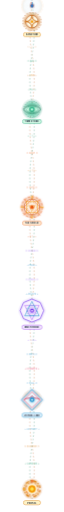
t = 0.00 s
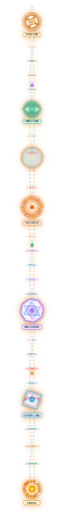
t = 1.70 s
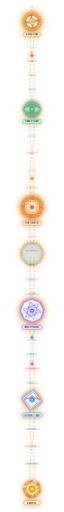
t = 3.10 s
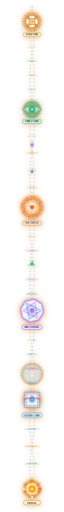
t = 4.50 s
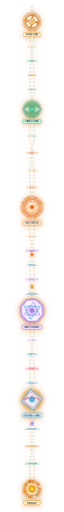
t = 5.90 s
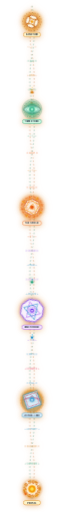
t = 7.30 s

The animated SVG that drew these frames (rendered in a browser with its animation timeline set to each time). Animation: 9 CSS @keyframes rules; one cycle of 8.70 s, repeats indefinitely.

<svg xmlns="http://www.w3.org/2000/svg" viewBox="0 0 90 1780" width="90" height="1780" fill="none">
  <defs>
    <!-- Doctor Strange Color Gradients -->
    <linearGradient id="mysticBeamLight" x1="0%" y1="0%" x2="0%" y2="100%">
      <stop offset="0%" stop-color="#d97706" stop-opacity="1"/>
      <stop offset="18%" stop-color="#059669" stop-opacity="1"/>
      <stop offset="35%" stop-color="#ea580c" stop-opacity="1"/>
      <stop offset="58%" stop-color="#7c3aed" stop-opacity="1"/>
      <stop offset="80%" stop-color="#0284c7" stop-opacity="1"/>
      <stop offset="100%" stop-color="#d97706" stop-opacity="1"/>
    </linearGradient>

    <linearGradient id="coreLaserLight" x1="0%" y1="0%" x2="0%" y2="100%">
      <stop offset="0%" stop-color="#b45309"/>
      <stop offset="18%" stop-color="#047857"/>
      <stop offset="35%" stop-color="#c2410c"/>
      <stop offset="58%" stop-color="#6d28d9"/>
      <stop offset="80%" stop-color="#0369a1"/>
      <stop offset="100%" stop-color="#b45309"/>
    </linearGradient>

    <!-- Node Glow Gradients -->
    <radialGradient id="vishantiGlowLight" cx="50%" cy="50%" r="50%">
      <stop offset="0%" stop-color="#fef08a" stop-opacity="1"/>
      <stop offset="50%" stop-color="#f59e0b" stop-opacity="0.45"/>
      <stop offset="100%" stop-color="#d97706" stop-opacity="0"/>
    </radialGradient>
    <radialGradient id="timeStoneGlowLight" cx="50%" cy="50%" r="50%">
      <stop offset="0%" stop-color="#a7f3d0" stop-opacity="1"/>
      <stop offset="45%" stop-color="#10b981" stop-opacity="0.6"/>
      <stop offset="80%" stop-color="#059669" stop-opacity="0.2"/>
      <stop offset="100%" stop-color="#047857" stop-opacity="0"/>
    </radialGradient>
    <radialGradient id="mandalaGlowLight" cx="50%" cy="50%" r="50%">
      <stop offset="0%" stop-color="#fed7aa" stop-opacity="1"/>
      <stop offset="50%" stop-color="#f97316" stop-opacity="0.5"/>
      <stop offset="80%" stop-color="#ea580c" stop-opacity="0.2"/>
      <stop offset="100%" stop-color="#c2410c" stop-opacity="0"/>
    </radialGradient>
    <radialGradient id="mirrorGlowLight" cx="50%" cy="50%" r="50%">
      <stop offset="0%" stop-color="#f3e8ff" stop-opacity="1"/>
      <stop offset="50%" stop-color="#c084fc" stop-opacity="0.5"/>
      <stop offset="80%" stop-color="#9333ea" stop-opacity="0.2"/>
      <stop offset="100%" stop-color="#6b21a8" stop-opacity="0"/>
    </radialGradient>
    <radialGradient id="portalGlowLight" cx="50%" cy="50%" r="50%">
      <stop offset="0%" stop-color="#fef3c7" stop-opacity="1"/>
      <stop offset="50%" stop-color="#f59e0b" stop-opacity="0.6"/>
      <stop offset="80%" stop-color="#d97706" stop-opacity="0.2"/>
      <stop offset="100%" stop-color="#b45309" stop-opacity="0"/>
    </radialGradient>
    <radialGradient id="lensMagnifierLight" cx="50%" cy="50%" r="50%">
      <stop offset="0%" stop-color="#ffffff" stop-opacity="0.4"/>
      <stop offset="60%" stop-color="#0284c7" stop-opacity="0.15"/>
      <stop offset="90%" stop-color="#d97706" stop-opacity="0.5"/>
      <stop offset="100%" stop-color="#d97706" stop-opacity="0"/>
    </radialGradient>
    <filter id="intenseGlowL" x="-50%" y="-50%" width="200%" height="200%">
      <feGaussianBlur stdDeviation="3" result="blur"/>
      <feMerge>
        <feMergeNode in="blur"/>
        <feMergeNode in="SourceGraphic"/>
      </feMerge>
    </filter>
  </defs>

  <style>
    <![CDATA[
    /* Continuous High-Speed Keyframe Animations */
    @keyframes fastSpinCW {
      0% { transform: rotate(0deg); }
      100% { transform: rotate(360deg); }
    }
    @keyframes fastSpinCCW {
      0% { transform: rotate(360deg); }
      100% { transform: rotate(0deg); }
    }
    @keyframes pulseScale {
      0%, 100% { transform: scale(1); opacity: 0.8; }
      50% { transform: scale(1.18); opacity: 1; filter: drop-shadow(0 0 10px #f59e0b); }
    }
    @keyframes timeDilationWave {
      0% { r: 8px; opacity: 1; stroke-width: 3px; }
      50% { r: 26px; opacity: 0.7; stroke-width: 2px; }
      100% { r: 42px; opacity: 0; stroke-width: 0.5px; }
    }
    @keyframes laserRush {
      0% { stroke-dashoffset: 0; }
      100% { stroke-dashoffset: -120; }
    }
    @keyframes sparkCascade1 {
      0% { transform: translateY(0px); opacity: 0; }
      3% { opacity: 1; }
      97% { opacity: 1; }
      100% { transform: translateY(1730px); opacity: 0; }
    }
    @keyframes sparkCascade2 {
      0% { transform: translateY(0px); opacity: 0; }
      3% { opacity: 1; }
      97% { opacity: 1; }
      100% { transform: translateY(1730px); opacity: 0; }
    }
    @keyframes runeGlow {
      0%, 100% { opacity: 0.45; }
      50% { opacity: 1; }
    }
    
    /* Autonomous Magnifying Lens Pulse Sweep */
    @keyframes magnifyingLensSweep {
      0% { transform: translateY(20px) scale(1); opacity: 0.2; }
      10% { opacity: 0.9; }
      50% { transform: translateY(880px) scale(1.15); opacity: 0.95; }
      90% { opacity: 0.9; }
      100% { transform: translateY(1720px) scale(1); opacity: 0.2; }
    }

    /* Interactive Hover & Magnifying Zoom Transitions */
    .mystic-rail {
      transform-origin: center top;
      transition: filter 0.4s ease;
    }
    svg:hover .mystic-rail {
      filter: drop-shadow(0 0 12px rgba(217, 119, 6, 0.6));
    }
    
    .interactive-node {
      cursor: pointer;
      transition: transform 0.38s cubic-bezier(0.34, 1.56, 0.64, 1), filter 0.35s ease;
    }
    .interactive-node:hover {
      transform: scale(1.24) !important;
      filter: drop-shadow(0 0 18px #d97706) drop-shadow(0 0 32px #059669) brightness(1.25);
    }
    
    .node-1 { transform-origin: 45px 75px; }
    .node-2 { transform-origin: 45px 380px; }
    .node-3 { transform-origin: 45px 720px; }
    .node-4 { transform-origin: 45px 1080px; }
    .node-5 { transform-origin: 45px 1390px; }
    .node-6 { transform-origin: 45px 1700px; }

    .interactive-rune {
      cursor: pointer;
      transform-origin: 45px center;
      transition: transform 0.25s cubic-bezier(0.34, 1.56, 0.64, 1), fill 0.25s ease, filter 0.25s ease;
    }
    .interactive-rune:hover {
      transform: scale(1.35);
      fill: #1e293b !important;
      filter: drop-shadow(0 0 10px #f59e0b);
    }

    /* Node Rotations */
    .spin-vishanti { transform-origin: 45px 75px; animation: fastSpinCW 7s linear infinite; }
    .spin-vishanti-rev { transform-origin: 45px 75px; animation: fastSpinCCW 4s linear infinite; }
    .pulse-core-1 { transform-origin: 45px 75px; animation: pulseScale 2s ease-in-out infinite; }

    .pulse-eye-core { transform-origin: 45px 380px; animation: pulseScale 1.8s ease-in-out infinite; }
    .time-wave-1 { transform-origin: 45px 380px; animation: timeDilationWave 2.4s cubic-bezier(0.1, 0.7, 0.1, 1) infinite; }
    .time-wave-2 { transform-origin: 45px 380px; animation: timeDilationWave 2.4s cubic-bezier(0.1, 0.7, 0.1, 1) infinite 1.2s; }
    .spin-eye-runes { transform-origin: 45px 380px; animation: fastSpinCCW 6s linear infinite; }

    .spin-mandala-spokes { transform-origin: 45px 720px; animation: fastSpinCW 3.5s linear infinite; }
    .spin-mandala-squares { transform-origin: 45px 720px; animation: fastSpinCCW 2.5s linear infinite; }
    .spin-mandala-inner { transform-origin: 45px 720px; animation: fastSpinCW 1.5s linear infinite; }
    .pulse-mandala { transform-origin: 45px 720px; animation: pulseScale 2s ease-in-out infinite; }

    .spin-mirror-outer { transform-origin: 45px 1080px; animation: fastSpinCW 5s linear infinite; }
    .spin-mirror-inner { transform-origin: 45px 1080px; animation: fastSpinCCW 3s linear infinite; }
    .pulse-mirror { transform-origin: 45px 1080px; animation: pulseScale 2.2s ease-in-out infinite; }

    .spin-astral { transform-origin: 45px 1390px; animation: fastSpinCW 4s linear infinite; }
    .pulse-astral { transform-origin: 45px 1390px; animation: pulseScale 1.6s ease-in-out infinite; }

    .spin-portal-sparks { transform-origin: 45px 1700px; animation: fastSpinCW 2s linear infinite; }
    .spin-portal-inner { transform-origin: 45px 1700px; animation: fastSpinCCW 3s linear infinite; }
    .pulse-portal { transform-origin: 45px 1700px; animation: pulseScale 1.5s ease-in-out infinite; }

    /* Flowing Laser & Braided Lines */
    .conduit-stream-fast { stroke-dasharray: 5 8; animation: laserRush 0.4s linear infinite; }

    /* High-Frequency Cascading Sparks */
    .cascade-1 { animation: sparkCascade1 2.3s linear infinite; }
    .cascade-2 { animation: sparkCascade2 2.7s linear infinite 0.4s; }
    .cascade-3 { animation: sparkCascade1 2.0s linear infinite 0.9s; }
    .cascade-4 { animation: sparkCascade2 2.5s linear infinite 1.3s; }
    .cascade-5 { animation: sparkCascade1 2.1s linear infinite 1.7s; }

    /* Scanning Magnifier Lens */
    .lens-sweep {
      animation: magnifyingLensSweep 6s ease-in-out infinite alternate;
      transform-origin: 45px 0px;
      pointer-events: none;
    }

    /* Typography */
    .badge-pill { font-family: -apple-system, BlinkMacSystemFont, "Segoe UI", Roboto, monospace; font-size: 6.5px; font-weight: 800; letter-spacing: 1px; fill: #1e293b; text-anchor: middle; }
    .rune-symbol { font-family: -apple-system, BlinkMacSystemFont, "Segoe UI", Roboto, monospace; font-size: 7.5px; font-weight: bold; text-anchor: middle; animation: runeGlow 2.5s ease-in-out infinite; }
    ]]>
  </style>

  <g class="mystic-rail">
    <!-- ==================== VERTICAL CONDUIT SPINE (1780PX) ==================== -->
    <line x1="45" y1="20" x2="45" y2="1750" stroke="url(#mysticBeamLight)" stroke-width="6" stroke-linecap="round" opacity="0.45" filter="url(#intenseGlowL)"/>

    <!-- Braided Eldritch energy spirals -->
    <path d="M45,20 Q30,105 45,190 Q60,275 45,360 Q30,445 45,530 Q60,615 45,700 Q30,785 45,870 Q60,955 45,1040 Q30,1125 45,1210 Q60,1295 45,1380 Q30,1465 45,1550 Q60,1635 45,1720 Q45,1740 45,1750" 
          stroke="#b45309" stroke-width="1.5" fill="none" opacity="0.6" stroke-dasharray="6 6"/>
    <path d="M45,20 Q60,105 45,190 Q30,275 45,360 Q60,445 45,530 Q30,615 45,700 Q60,785 45,870 Q30,955 45,1040 Q60,1125 45,1210 Q30,1295 45,1380 Q60,1465 45,1550 Q30,1635 45,1720 Q45,1740 45,1750" 
          stroke="#047857" stroke-width="1.5" fill="none" opacity="0.6" stroke-dasharray="6 6"/>

    <!-- Core laser channel -->
    <line x1="45" y1="20" x2="45" y2="1750" stroke="url(#coreLaserLight)" stroke-width="2.5" stroke-linecap="round" opacity="0.9"/>
    <line x1="45" y1="20" x2="45" y2="1750" stroke="#ffffff" stroke-width="2" stroke-linecap="round" class="conduit-stream-fast" opacity="0.95"/>

    <!-- Cascading Sling Ring Sparks -->
    <g class="cascade-1">
      <circle cx="45" cy="20" r="4" fill="#d97706" filter="url(#intenseGlowL)"/>
      <circle cx="44" cy="11" r="2.5" fill="#f59e0b"/>
      <circle cx="46" cy="3" r="1.5" fill="#fbbf24"/>
    </g>
    <g class="cascade-2">
      <circle cx="45" cy="20" r="3.8" fill="#059669" filter="url(#intenseGlowL)"/>
      <circle cx="46" cy="11" r="2.2" fill="#10b981"/>
      <circle cx="44" cy="3" r="1.4" fill="#34d399"/>
    </g>
    <g class="cascade-3">
      <circle cx="45" cy="20" r="4.2" fill="#ea580c" filter="url(#intenseGlowL)"/>
      <circle cx="43" cy="10" r="2.5" fill="#f97316"/>
      <circle cx="46" cy="2" r="1.5" fill="#fed7aa"/>
    </g>
    <g class="cascade-4">
      <circle cx="45" cy="20" r="3.6" fill="#7c3aed" filter="url(#intenseGlowL)"/>
      <circle cx="45" cy="11" r="2.2" fill="#a855f7"/>
      <circle cx="44" cy="3" r="1.4" fill="#c084fc"/>
    </g>
    <g class="cascade-5">
      <circle cx="45" cy="20" r="3.5" fill="#0284c7" filter="url(#intenseGlowL)"/>
      <circle cx="46" cy="11" r="2" fill="#38bdf8"/>
    </g>

    <!-- ==================== NODE 1: SANCTUM SANCTORUM (Y ≈ 75) ==================== -->
    <g id="node-1-sanctum" class="interactive-node node-1">
      <circle cx="45" cy="75" r="36" fill="url(#vishantiGlowLight)" class="pulse-core-1"/>
      <circle cx="45" cy="75" r="32" stroke="#b45309" stroke-width="1.6" stroke-dasharray="5 5" class="spin-vishanti"/>
      <circle cx="45" cy="75" r="27" stroke="#d97706" stroke-width="1" opacity="0.8"/>

      <g class="spin-vishanti-rev" filter="url(#intenseGlowL)">
        <circle cx="45" cy="75" r="22" stroke="#b45309" stroke-width="2.5" fill="#fffbeb" fill-opacity="0.85"/>
        <path d="M23,75 C35,75 45,65 45,53 C45,65 55,75 67,75 C55,75 45,85 45,97 C45,85 35,75 23,75 Z" 
              fill="none" stroke="#d97706" stroke-width="2.6" stroke-linecap="round"/>
        <path d="M27,75 C37,75 45,67 45,57 C45,67 53,75 63,75 C53,75 45,83 45,93 C45,83 37,75 27,75 Z" 
              fill="none" stroke="#b45309" stroke-width="1.3"/>
        <circle cx="45" cy="75" r="4.5" fill="#f59e0b"/>
      </g>

      <rect x="15" y="113" width="60" height="15" rx="7.5" fill="#fef3c7" stroke="#d97706" stroke-width="1.3"/>
      <text x="45" y="123.5" class="badge-pill" fill="#92400e">SANCTUM</text>
    </g>

    <!-- RUNES SEGMENT 1 -> 2 -->
    <g opacity="0.9">
      <text x="45" y="165" class="rune-symbol interactive-rune" fill="#d97706">✦ ᚛ ᛟ ᚜ ✦</text>
      <text x="45" y="215" class="rune-symbol interactive-rune" fill="#059669">◇ K8S ◇</text>
      <text x="45" y="265" class="rune-symbol interactive-rune" fill="#d97706">✦ AWS ✦</text>
      <text x="45" y="315" class="rune-symbol interactive-rune" fill="#059669">◇ TF ◇</text>
    </g>

    <!-- ==================== NODE 2: EYE OF AGAMOTTO / TIME STONE (Y ≈ 380) ==================== -->
    <g id="node-2-time-stone" class="interactive-node node-2">
      <circle cx="45" cy="380" r="12" stroke="#10b981" fill="none" class="time-wave-1"/>
      <circle cx="45" cy="380" r="12" stroke="#059669" fill="none" class="time-wave-2"/>

      <circle cx="45" cy="380" r="38" fill="url(#timeStoneGlowLight)"/>
      <circle cx="45" cy="380" r="28" stroke="#059669" stroke-width="1.4" stroke-dasharray="4 4" class="spin-eye-runes"/>

      <path d="M16,380 C26,362 64,362 74,380 C64,398 26,398 16,380 Z" 
            fill="#ecfdf5" stroke="#047857" stroke-width="2.5" filter="url(#intenseGlowL)"/>
      <path d="M23,380 C31,366 59,366 67,380 C59,394 31,394 23,380 Z" 
            fill="#d1fae5" stroke="#059669" stroke-width="1.8"/>

      <g class="pulse-eye-core" filter="url(#intenseGlowL)">
        <circle cx="45" cy="380" r="9" fill="#059669"/>
        <circle cx="45" cy="380" r="6" fill="#34d399"/>
        <circle cx="45" cy="380" r="3" fill="#ffffff"/>
      </g>

      <rect x="12" y="415" width="66" height="15" rx="7.5" fill="#d1fae5" stroke="#059669" stroke-width="1.3"/>
      <text x="45" y="425.5" class="badge-pill" fill="#065f46">TIME STONE</text>
    </g>

    <!-- RUNES SEGMENT 2 -> 3 -->
    <g opacity="0.9">
      <text x="45" y="475" class="rune-symbol interactive-rune" fill="#059669">✦ ᛏ ᛖ ᚱ ✦</text>
      <text x="45" y="535" class="rune-symbol interactive-rune" fill="#ea580c">◇ ARCH ◇</text>
      <text x="45" y="595" class="rune-symbol interactive-rune" fill="#d97706">✦ ᛒ ᚫ ᛞ ✦</text>
      <text x="45" y="655" class="rune-symbol interactive-rune" fill="#ea580c">◇ DATA ◇</text>
    </g>

    <!-- ==================== NODE 3: DOCTOR STRANGE TAO MANDALA (Y ≈ 720) ==================== -->
    <g id="node-3-tao-mandala" class="interactive-node node-3">
      <circle cx="45" cy="720" r="42" fill="url(#mandalaGlowLight)" class="pulse-mandala"/>

      <g class="spin-mandala-spokes" filter="url(#intenseGlowL)">
        <circle cx="45" cy="720" r="36" stroke="#ea580c" stroke-width="1.8" stroke-dasharray="8 6" fill="none"/>
        <line x1="45" y1="680" x2="45" y2="760" stroke="#f59e0b" stroke-width="2"/>
        <line x1="5" y1="720" x2="85" y2="720" stroke="#f59e0b" stroke-width="2"/>
        <line x1="17" y1="692" x2="73" y2="748" stroke="#ea580c" stroke-width="1.5"/>
        <line x1="17" y1="748" x2="73" y2="692" stroke="#ea580c" stroke-width="1.5"/>
      </g>

      <g class="spin-mandala-squares" filter="url(#intenseGlowL)">
        <circle cx="45" cy="720" r="27" stroke="#c2410c" stroke-width="1.6" fill="#fff7ed" fill-opacity="0.8"/>
        <rect x="26" y="701" width="38" height="38" fill="none" stroke="#f59e0b" stroke-width="1.6"/>
        <rect x="26" y="701" width="38" height="38" fill="none" stroke="#ea580c" stroke-width="1.6" transform="rotate(45 45 720)"/>
      </g>

      <g class="spin-mandala-inner">
        <circle cx="45" cy="720" r="16" stroke="#d97706" stroke-width="1.6" stroke-dasharray="3 3" fill="none"/>
        <polygon points="45,706 56,725 34,725" fill="none" stroke="#ffffff" stroke-width="1.4"/>
        <polygon points="45,734 34,715 56,715" fill="none" stroke="#f59e0b" stroke-width="1.4"/>
      </g>

      <circle cx="45" cy="720" r="6" fill="#ea580c" filter="url(#intenseGlowL)"/>

      <rect x="12" y="768" width="66" height="15" rx="7.5" fill="#ffedd5" stroke="#ea580c" stroke-width="1.3"/>
      <text x="45" y="778.5" class="badge-pill" fill="#9a3412">TAO SHIELD</text>
    </g>

    <!-- RUNES SEGMENT 3 -> 4 -->
    <g opacity="0.9">
      <text x="45" y="825" class="rune-symbol interactive-rune" fill="#ea580c">✦ ᛗ ᛖ ᛊ ✦</text>
      <text x="45" y="875" class="rune-symbol interactive-rune" fill="#7c3aed">◇ CLOUD ◇</text>
      <text x="45" y="925" class="rune-symbol interactive-rune" fill="#0284c7">✦ PEAK ✦</text>
      <text x="45" y="975" class="rune-symbol interactive-rune" fill="#7c3aed">◇ LOCAL ◇</text>
      <text x="45" y="1025" class="rune-symbol interactive-rune" fill="#0284c7">✦ APACHE ✦</text>
    </g>

    <!-- ==================== NODE 4: MIRROR DIMENSION & MULTIVERSE (Y ≈ 1080) ==================== -->
    <g id="node-4-mirror-dimension" class="interactive-node node-4">
      <circle cx="45" cy="1080" r="42" fill="url(#mirrorGlowLight)" class="pulse-mirror"/>

      <g class="spin-mirror-outer" filter="url(#intenseGlowL)">
        <polygon points="45,1040 74,1052 86,1080 74,1108 45,1120 16,1108 4,1080 16,1052" 
                 fill="#faf5ff" fill-opacity="0.85" stroke="#7c3aed" stroke-width="2.2"/>
        <polygon points="45,1048 70,1098 20,1098" fill="none" stroke="#0284c7" stroke-width="1.6"/>
        <polygon points="45,1112 20,1062 70,1062" fill="none" stroke="#a855f7" stroke-width="1.6"/>
      </g>

      <g class="spin-mirror-inner">
        <circle cx="45" cy="1080" r="18" stroke="#0284c7" stroke-width="1.8" stroke-dasharray="6 4" fill="none"/>
        <circle cx="45" cy="1080" r="12" stroke="#7c3aed" stroke-width="1.5" stroke-dasharray="3 3" fill="none"/>
      </g>

      <circle cx="45" cy="1080" r="6.5" fill="#7c3aed" filter="url(#intenseGlowL)"/>
      <circle cx="45" cy="1080" r="3" fill="#ffffff"/>

      <rect x="10" y="1130" width="70" height="15" rx="7.5" fill="#f3e8ff" stroke="#9333ea" stroke-width="1.3"/>
      <text x="45" y="1140.5" class="badge-pill" fill="#581c87">MULTIVERSE</text>
    </g>

    <!-- RUNES SEGMENT 4 -> 5 -->
    <g opacity="0.9">
      <text x="45" y="1185" class="rune-symbol interactive-rune" fill="#7c3aed">✦ ᚲ ᛟ ᛞ ✦</text>
      <text x="45" y="1235" class="rune-symbol interactive-rune" fill="#0284c7">◇ REPO ◇</text>
      <text x="45" y="1285" class="rune-symbol interactive-rune" fill="#e11d48">✦ COMMITS ✦</text>
      <text x="45" y="1335" class="rune-symbol interactive-rune" fill="#0284c7">◇ PULL ◇</text>
    </g>

    <!-- ==================== NODE 5: ASTRAL BEACON & CLOAK OF LEVITATION (Y ≈ 1390) ==================== -->
    <g id="node-5-astral-beacon" class="interactive-node node-5">
      <circle cx="45" cy="1390" r="38" fill="url(#portalGlowLight)" opacity="0.4" class="pulse-astral"/>

      <g class="spin-astral" filter="url(#intenseGlowL)">
        <polygon points="45,1354 81,1390 45,1426 9,1390" 
                 fill="#f0f9ff" fill-opacity="0.85" stroke="#0284c7" stroke-width="2.4"/>
        <polygon points="45,1362 73,1390 45,1418 17,1390" 
                 fill="none" stroke="#e11d48" stroke-width="1.6"/>
      </g>

      <path d="M18,1390 C26,1380 36,1390 45,1376 C54,1390 64,1380 72,1390" 
            fill="none" stroke="#be123c" stroke-width="2.5" stroke-linecap="round"/>

      <circle cx="45" cy="1390" r="7.5" fill="#0284c7" filter="url(#intenseGlowL)"/>
      <circle cx="45" cy="1390" r="3.5" fill="#ffffff"/>

      <rect x="10" y="1436" width="70" height="15" rx="7.5" fill="#e0f2fe" stroke="#0284c7" stroke-width="1.3"/>
      <text x="45" y="1446.5" class="badge-pill" fill="#075985">ASTRAL LINK</text>
    </g>

    <!-- RUNES SEGMENT 5 -> 6 -->
    <g opacity="0.9">
      <text x="45" y="1495" class="rune-symbol interactive-rune" fill="#0284c7">✦ ACTIVITY ✦</text>
      <text x="45" y="1555" class="rune-symbol interactive-rune" fill="#d97706">◇ RUNTIME ◇</text>
      <text x="45" y="1615" class="rune-symbol interactive-rune" fill="#059669">✦ SUPREME ✦</text>
    </g>

    <!-- ==================== TERMINAL NODE 6: SLING RING PORTAL GATEWAY (Y ≈ 1700) ==================== -->
    <g id="node-6-portal" class="interactive-node node-6">
      <circle cx="45" cy="1700" r="38" fill="url(#portalGlowLight)" class="pulse-portal"/>

      <g class="spin-portal-sparks" filter="url(#intenseGlowL)">
        <circle cx="45" cy="1700" r="28" stroke="#d97706" stroke-width="3.5" stroke-dasharray="12 6 3 6" fill="none"/>
        <circle cx="73" cy="1700" r="3.5" fill="#ffffff"/>
        <circle cx="17" cy="1700" r="3" fill="#f59e0b"/>
        <circle cx="45" cy="1672" r="3.5" fill="#ea580c"/>
        <circle cx="45" cy="1728" r="3" fill="#ffffff"/>
      </g>

      <g class="spin-portal-inner">
        <circle cx="45" cy="1700" r="21" stroke="#c2410c" stroke-width="2.5" stroke-dasharray="7 8 4 4" fill="#fffbeb" fill-opacity="0.9"/>
        <circle cx="63" cy="1690" r="2.2" fill="#f59e0b"/>
        <circle cx="27" cy="1710" r="2.2" fill="#f97316"/>
      </g>

      <circle cx="45" cy="1700" r="12" fill="#f59e0b" filter="url(#intenseGlowL)"/>
      <circle cx="45" cy="1700" r="6" fill="#fde047"/>

      <rect x="15" y="1740" width="60" height="15" rx="7.5" fill="#fef3c7" stroke="#d97706" stroke-width="1.3"/>
      <text x="45" y="1750.5" class="badge-pill" fill="#92400e">PORTAL</text>
    </g>

    <!-- ==================== MAGNIFYING LENS FOCUS RING (AUTONOMOUS SWEEP) ==================== -->
    <g class="lens-sweep">
      <circle cx="45" cy="0" r="38" fill="url(#lensMagnifierLight)" stroke="#d97706" stroke-width="1.5" stroke-dasharray="6 4" opacity="0.8"/>
      <circle cx="45" cy="0" r="32" stroke="#0284c7" stroke-width="1" opacity="0.6"/>
      <line x1="15" y1="0" x2="75" y2="0" stroke="#d97706" stroke-width="1" stroke-dasharray="3 3" opacity="0.5"/>
    </g>
  </g>
</svg>
